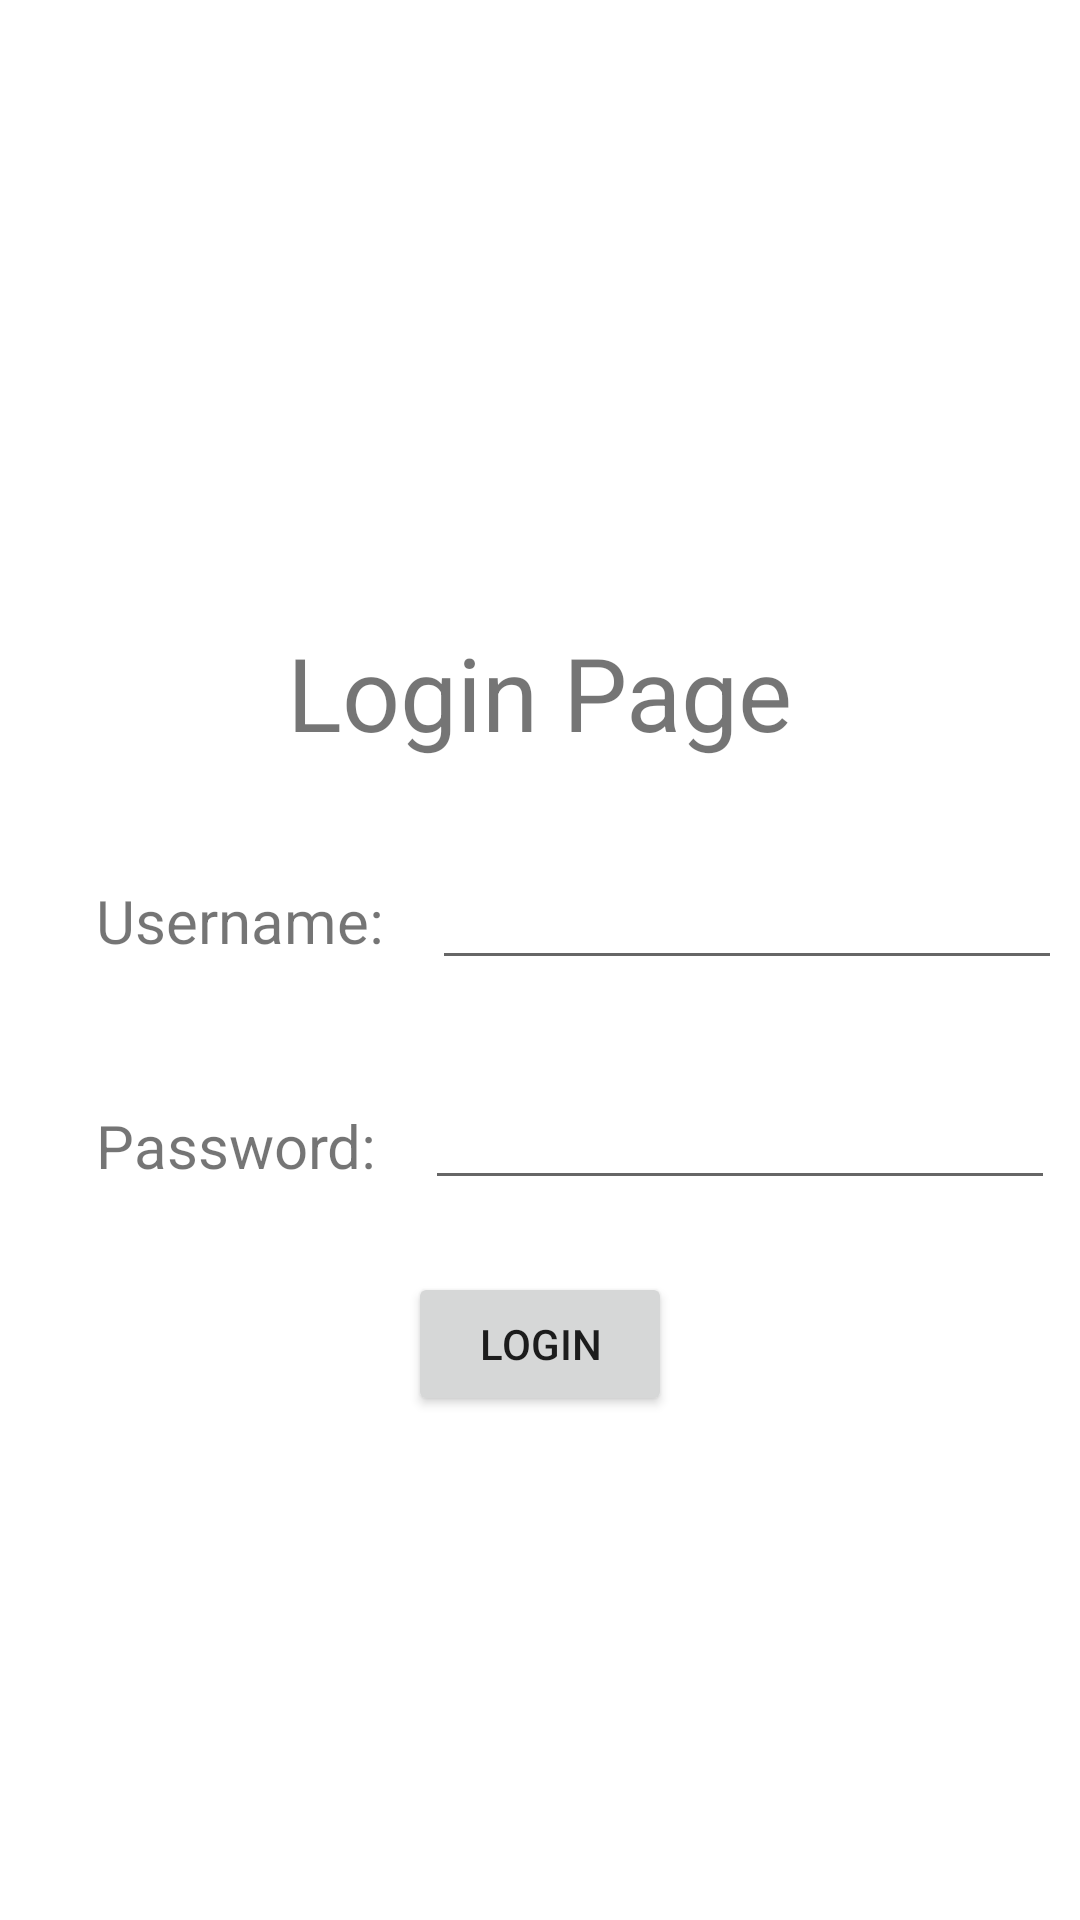

This screen was rendered from an Android layout file. Write that file and the resources it references.
<!-- AndroidManifest.xml: application theme Theme.HelloRyan -->
<!-- res/layout/activity_login.xml -->
<?xml version="1.0" encoding="utf-8"?>
<androidx.constraintlayout.widget.ConstraintLayout xmlns:android="http://schemas.android.com/apk/res/android"
    xmlns:app="http://schemas.android.com/apk/res-auto"
    xmlns:tools="http://schemas.android.com/tools"
    android:layout_width="match_parent"
    android:layout_height="match_parent"
    tools:context=".LoginActivity">


    <TextView
        android:id="@+id/loginTitle"
        android:layout_width="wrap_content"
        android:layout_height="wrap_content"
        android:text="Login Page"
        android:textSize="34sp"
        app:layout_constraintBottom_toBottomOf="parent"
        app:layout_constraintEnd_toEndOf="parent"
        app:layout_constraintStart_toStartOf="parent"
        app:layout_constraintTop_toTopOf="parent"
        app:layout_constraintVertical_bias="0.35" />

    <EditText
        android:id="@+id/passwordInput"
        android:layout_width="wrap_content"
        android:layout_height="wrap_content"
        android:layout_marginStart="16dp"
        android:layout_marginTop="32dp"
        android:ems="10"
        android:inputType="textPersonName"
        app:layout_constraintStart_toEndOf="@+id/passwordText"
        app:layout_constraintTop_toBottomOf="@+id/usernameInput" />

    <TextView
        android:id="@+id/usernameText"
        android:layout_width="wrap_content"
        android:layout_height="wrap_content"
        android:layout_marginStart="32dp"
        android:layout_marginTop="40dp"
        android:text="Username:"
        android:textSize="20sp"
        app:layout_constraintStart_toStartOf="parent"
        app:layout_constraintTop_toBottomOf="@+id/loginTitle" />

    <EditText
        android:id="@+id/usernameInput"
        android:layout_width="wrap_content"
        android:layout_height="wrap_content"
        android:layout_marginStart="16dp"
        android:layout_marginTop="32dp"
        android:ems="10"
        android:inputType="textPersonName"
        app:layout_constraintStart_toEndOf="@+id/usernameText"
        app:layout_constraintTop_toBottomOf="@+id/loginTitle" />

    <TextView
        android:id="@+id/passwordText"
        android:layout_width="wrap_content"
        android:layout_height="wrap_content"
        android:layout_marginStart="32dp"
        android:layout_marginTop="48dp"
        android:text="Password:"
        android:textSize="20sp"
        app:layout_constraintStart_toStartOf="parent"
        app:layout_constraintTop_toBottomOf="@+id/usernameText" />



    <Button
        android:id="@+id/loginButton"
        android:layout_width="wrap_content"
        android:layout_height="wrap_content"
        android:layout_marginTop="24dp"
        android:text="Login"
        app:layout_constraintEnd_toEndOf="parent"
        app:layout_constraintHorizontal_bias="0.5"
        app:layout_constraintStart_toStartOf="parent"
        app:layout_constraintTop_toBottomOf="@+id/passwordInput" />

</androidx.constraintlayout.widget.ConstraintLayout>
<!-- resources referenced by this layout -->
<resources>
  <style name="Theme.HelloRyan" parent="Theme.MaterialComponents.DayNight.DarkActionBar">
          
          <item name="colorPrimary">@color/purple_500</item>
          <item name="colorPrimaryVariant">@color/purple_700</item>
          <item name="colorOnPrimary">@color/white</item>
          
          <item name="colorSecondary">@color/teal_200</item>
          <item name="colorSecondaryVariant">@color/teal_700</item>
          <item name="colorOnSecondary">@color/black</item>
          
          <item name="android:statusBarColor" tools:targetApi="l">?attr/colorPrimaryVariant</item>
          
      </style>
  <!-- not gathered from this repository: default colours our renderer supplied (Android Studio template values) -->
  <color name="purple_500">#FF6200EE</color>
  <color name="purple_700">#FF3700B3</color>
  <color name="teal_200">#FF03DAC5</color>
  <color name="teal_700">#FF018786</color>
  <color name="black">#FF000000</color>
  <color name="white">#FFFFFFFF</color>
</resources>
